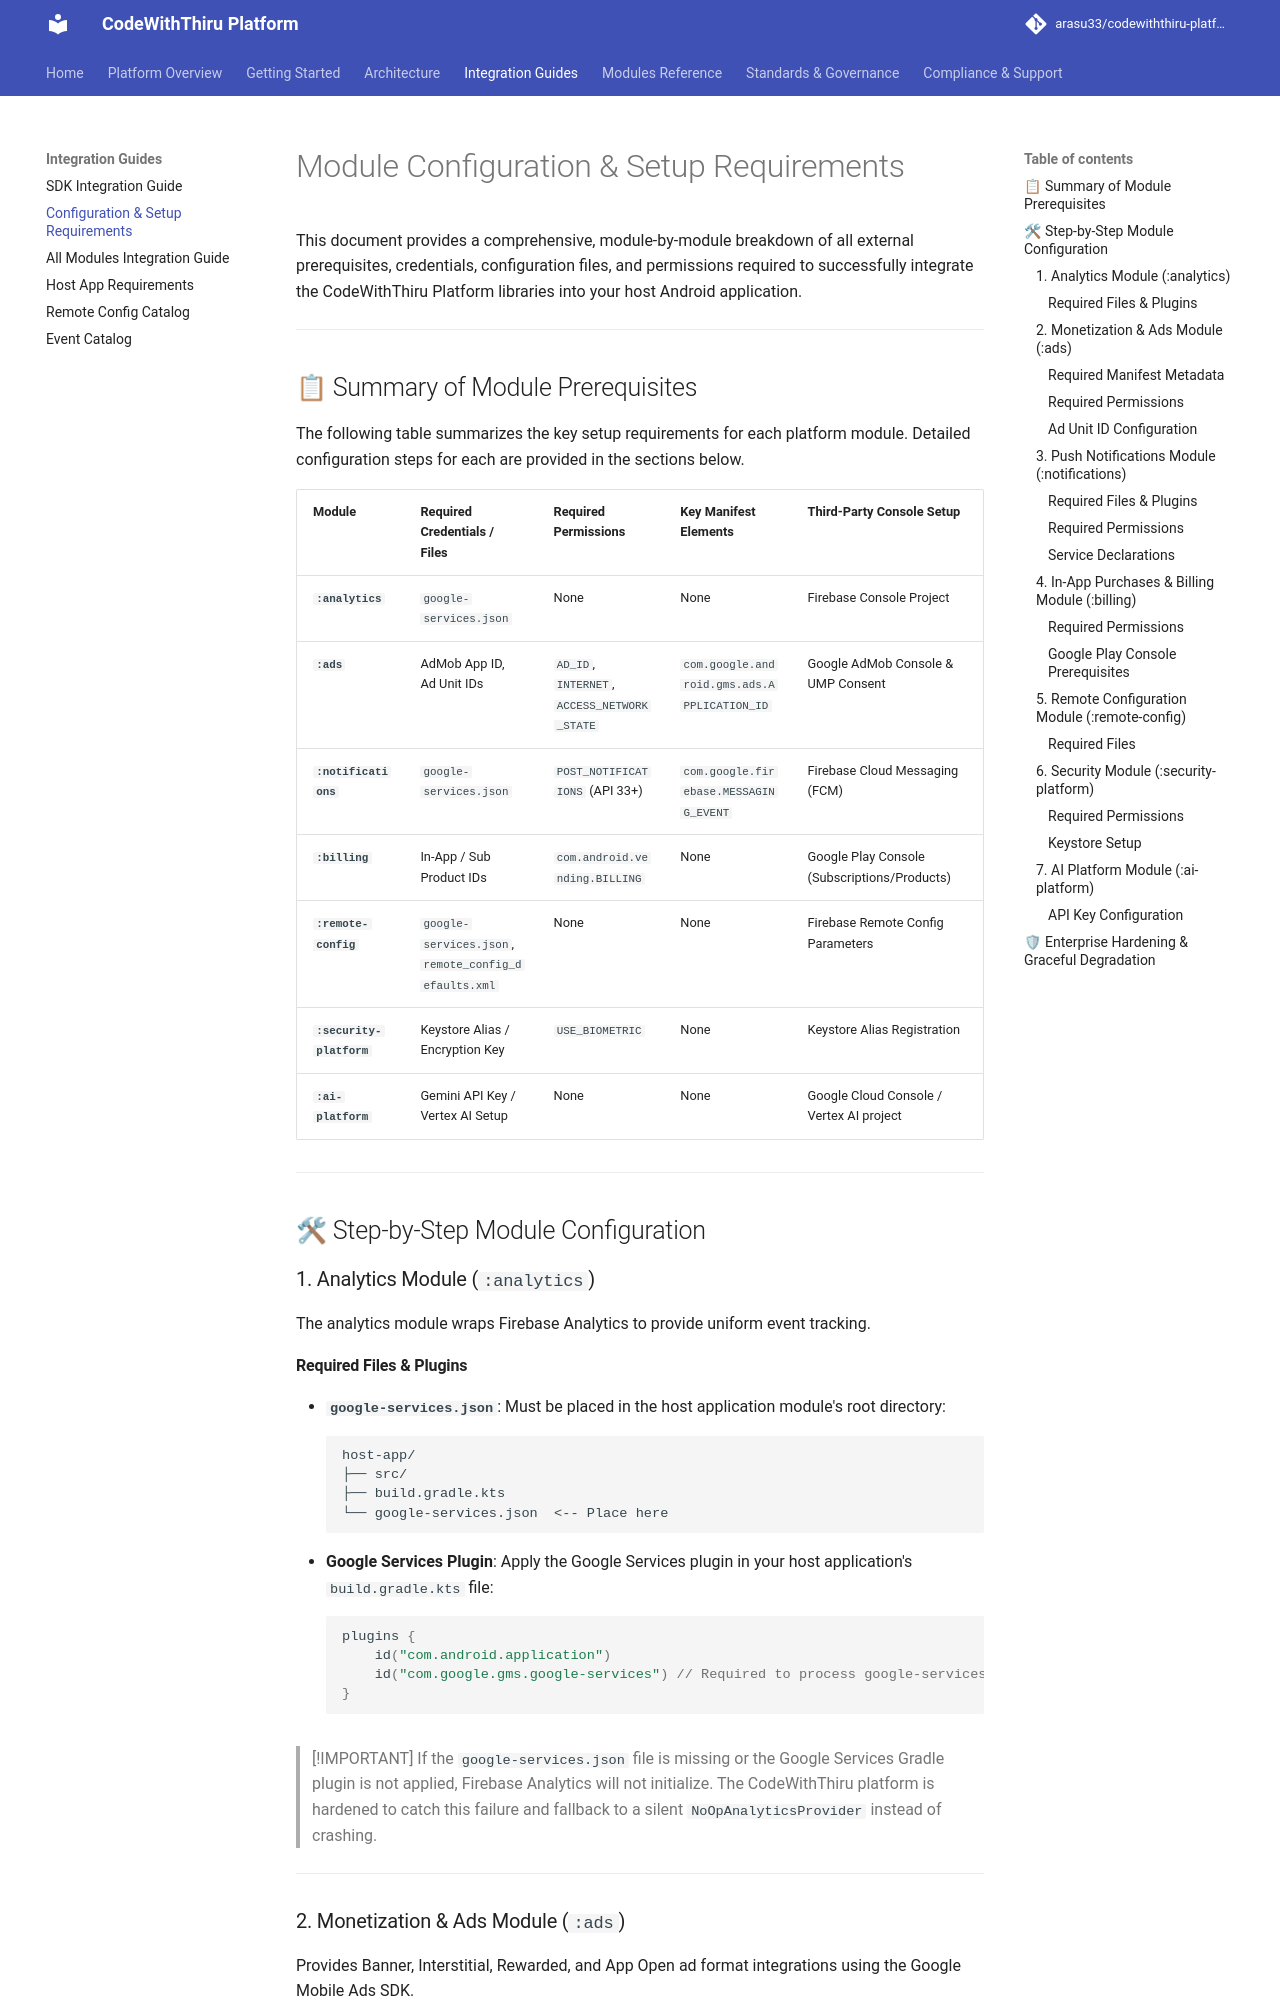

repository: arasu33/codewiththiru-platform · page: CONFIGURATION_AND_SETUP_REQUIREMENTS/index.html · generator: mkdocs

# Module Configuration & Setup Requirements

This document provides a comprehensive, module-by-module breakdown of all external prerequisites, credentials, configuration files, and permissions required to successfully integrate the CodeWithThiru Platform libraries into your host Android application.

---

## 📋 Summary of Module Prerequisites

The following table summarizes the key setup requirements for each platform module. Detailed configuration steps for each are provided in the sections below.

| Module | Required Credentials / Files | Required Permissions | Key Manifest Elements | Third-Party Console Setup |
| :--- | :--- | :--- | :--- | :--- |
| **`:analytics`** | `google-services.json` | None | None | Firebase Console Project |
| **`:ads`** | AdMob App ID, Ad Unit IDs | `AD_ID`, `INTERNET`, `ACCESS_NETWORK_STATE` | `com.google.android.gms.ads.APPLICATION_ID` | Google AdMob Console & UMP Consent |
| **`:notifications`**| `google-services.json` | `POST_NOTIFICATIONS` (API 33+) | `com.google.firebase.MESSAGING_EVENT` | Firebase Cloud Messaging (FCM) |
| **`:billing`** | In-App / Sub Product IDs | `com.android.vending.BILLING` | None | Google Play Console (Subscriptions/Products) |
| **`:remote-config`**| `google-services.json`, `remote_config_defaults.xml` | None | None | Firebase Remote Config Parameters |
| **`:security-platform`**| Keystore Alias / Encryption Key | `USE_BIOMETRIC` | None | Keystore Alias Registration |
| **`:ai-platform`** | Gemini API Key / Vertex AI Setup | None | None | Google Cloud Console / Vertex AI project |

---

## 🛠 Step-by-Step Module Configuration

### 1. Analytics Module (`:analytics`)

The analytics module wraps Firebase Analytics to provide uniform event tracking.

#### Required Files & Plugins
*   **`google-services.json`**: Must be placed in the host application module's root directory:
    ```
    host-app/
    ├── src/
    ├── build.gradle.kts
    └── google-services.json  <-- Place here
    ```
*   **Google Services Plugin**: Apply the Google Services plugin in your host application's `build.gradle.kts` file:
    ```kotlin
    plugins {
        id("com.android.application")
        id("com.google.gms.google-services") // Required to process google-services.json
    }
    ```

> [!IMPORTANT]
> If the `google-services.json` file is missing or the Google Services Gradle plugin is not applied, Firebase Analytics will not initialize. The CodeWithThiru platform is hardened to catch this failure and fallback to a silent `NoOpAnalyticsProvider` instead of crashing.

---

### 2. Monetization & Ads Module (`:ads`)

Provides Banner, Interstitial, Rewarded, and App Open ad format integrations using the Google Mobile Ads SDK.
